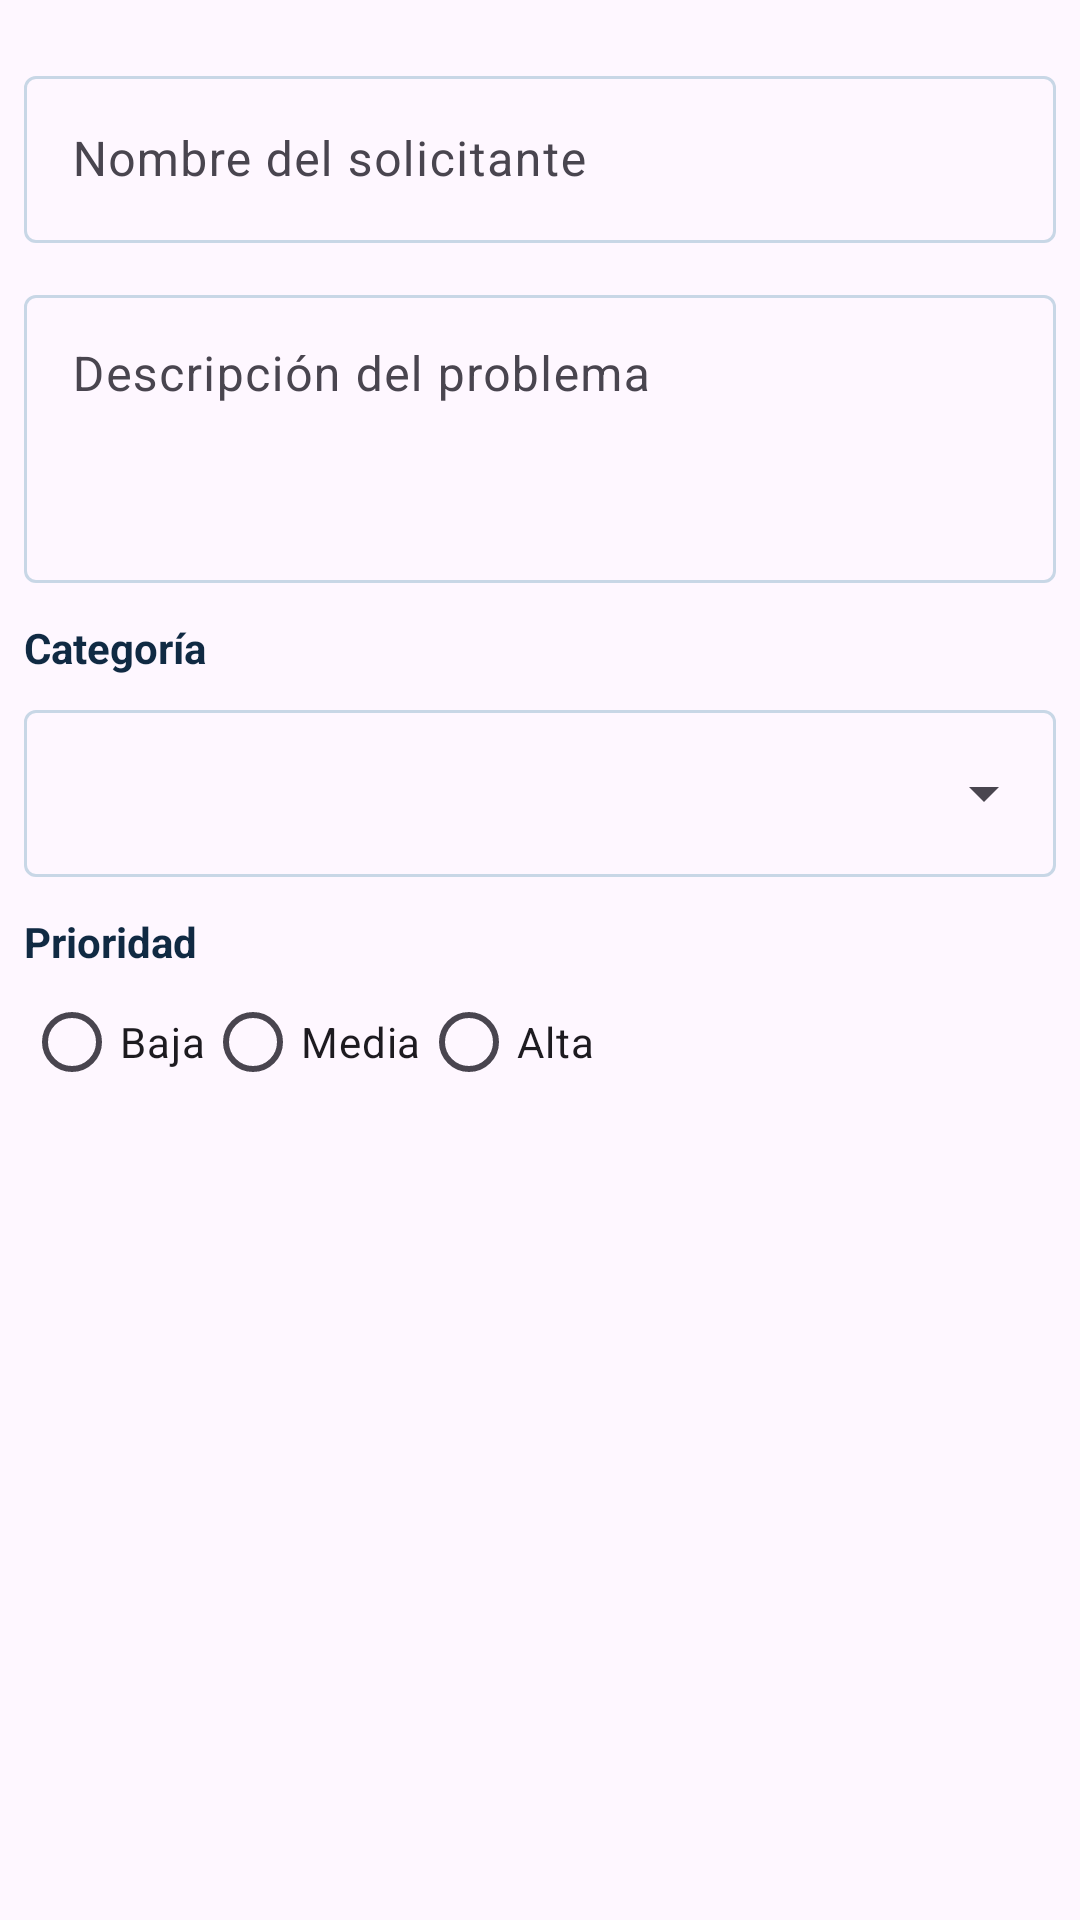

Here is an Android app screen rendered from its layout file. Give the layout XML and the strings, colors and styles it references.
<!-- AndroidManifest.xml: application theme Theme.TicketAula -->
<!-- res/layout/dialog_editar_solicitud.xml -->
<?xml version="1.0" encoding="utf-8"?>
<ScrollView xmlns:android="http://schemas.android.com/apk/res/android"
    xmlns:app="http://schemas.android.com/apk/res-auto"
    xmlns:tools="http://schemas.android.com/tools"
    android:layout_width="match_parent"
    android:layout_height="wrap_content"
    android:fillViewport="true">

    <LinearLayout
        android:layout_width="match_parent"
        android:layout_height="wrap_content"
        android:orientation="vertical"
        android:padding="@dimen/dialog_padding">

        <ImageView
            android:id="@+id/imageViewEditar"
            android:layout_width="match_parent"
            android:layout_height="@dimen/imagen_tarjeta_height"
            android:contentDescription="@string/imagen_solicitud"
            android:scaleType="centerCrop"
            android:visibility="gone" />

        <TextView
            android:id="@+id/textViewImagenEditar"
            android:layout_width="match_parent"
            android:layout_height="wrap_content"
            android:layout_marginTop="@dimen/gap_small"
            android:text="@string/imagen_se_conserva"
            android:textColor="@color/gris_texto"
            android:textSize="@dimen/text_caption"
            android:visibility="gone" />

        <com.google.android.material.textfield.TextInputLayout
            android:id="@+id/inputLayoutNombreEditar"
            style="@style/Widget.Material3.TextInputLayout.OutlinedBox"
            android:layout_width="match_parent"
            android:layout_height="wrap_content"
            android:layout_marginTop="@dimen/gap_medium"
            android:hint="@string/hint_nombre">

            <com.google.android.material.textfield.TextInputEditText
                android:id="@+id/editTextNombreEditar"
                android:layout_width="match_parent"
                android:layout_height="wrap_content"
                android:inputType="textCapWords" />
        </com.google.android.material.textfield.TextInputLayout>

        <com.google.android.material.textfield.TextInputLayout
            android:id="@+id/inputLayoutDescripcionEditar"
            style="@style/Widget.Material3.TextInputLayout.OutlinedBox"
            android:layout_width="match_parent"
            android:layout_height="wrap_content"
            android:layout_marginTop="@dimen/gap_medium"
            android:hint="@string/hint_descripcion">

            <com.google.android.material.textfield.TextInputEditText
                android:id="@+id/editTextDescripcionEditar"
                android:layout_width="match_parent"
                android:layout_height="@dimen/description_height"
                android:gravity="top"
                android:inputType="textMultiLine" />
        </com.google.android.material.textfield.TextInputLayout>

        <TextView
            android:layout_width="wrap_content"
            android:layout_height="wrap_content"
            android:layout_marginTop="@dimen/gap_medium"
            android:labelFor="@id/autoCompleteCategoriaEditar"
            android:text="@string/label_categoria"
            android:textColor="@color/azul_oscuro"
            android:textSize="@dimen/text_body"
            android:textStyle="bold" />

        <com.google.android.material.textfield.TextInputLayout
            android:id="@+id/inputLayoutCategoriaEditar"
            style="@style/Widget.Material3.TextInputLayout.OutlinedBox.ExposedDropdownMenu"
            android:layout_width="match_parent"
            android:layout_height="wrap_content"
            android:layout_marginTop="@dimen/gap_small"
            app:endIconMode="dropdown_menu">

            <com.google.android.material.textfield.MaterialAutoCompleteTextView
                android:id="@+id/autoCompleteCategoriaEditar"
                android:layout_width="match_parent"
                android:layout_height="wrap_content"
                android:inputType="none"
                tools:ignore="EditableContentDescCheck" />
        </com.google.android.material.textfield.TextInputLayout>

        <TextView
            android:layout_width="wrap_content"
            android:layout_height="wrap_content"
            android:layout_marginTop="@dimen/gap_medium"
            android:text="@string/label_prioridad"
            android:textColor="@color/azul_oscuro"
            android:textSize="@dimen/text_body"
            android:textStyle="bold" />

        <RadioGroup
            android:id="@+id/radioGroupPrioridadEditar"
            android:layout_width="match_parent"
            android:layout_height="wrap_content"
            android:orientation="horizontal">

            <com.google.android.material.radiobutton.MaterialRadioButton
                android:id="@+id/radioPrioridadBajaEditar"
                android:layout_width="wrap_content"
                android:layout_height="wrap_content"
                android:text="@string/prioridad_baja" />

            <com.google.android.material.radiobutton.MaterialRadioButton
                android:id="@+id/radioPrioridadMediaEditar"
                android:layout_width="wrap_content"
                android:layout_height="wrap_content"
                android:text="@string/prioridad_media" />

            <com.google.android.material.radiobutton.MaterialRadioButton
                android:id="@+id/radioPrioridadAltaEditar"
                android:layout_width="wrap_content"
                android:layout_height="wrap_content"
                android:text="@string/prioridad_alta" />
        </RadioGroup>

        <TextView
            android:id="@+id/textViewErrorPrioridadEditar"
            android:layout_width="wrap_content"
            android:layout_height="wrap_content"
            android:text="@string/error_prioridad"
            android:textColor="@color/error"
            android:textSize="@dimen/text_caption"
            android:visibility="gone" />
    </LinearLayout>
</ScrollView>
<!-- resources referenced by this layout -->
<resources>
  <color name="azul_oscuro">#102A43</color>
  <color name="error">#BA1A1A</color>
  <color name="gris_texto">#526579</color>
  <dimen name="description_height">96dp</dimen>
  <dimen name="dialog_padding">8dp</dimen>
  <dimen name="gap_medium">12dp</dimen>
  <dimen name="gap_small">6dp</dimen>
  <dimen name="imagen_tarjeta_height">120dp</dimen>
  <dimen name="text_body">14sp</dimen>
  <dimen name="text_caption">12sp</dimen>
  <string name="error_prioridad">Seleccione una prioridad</string>
  <string name="hint_descripcion">Descripción del problema</string>
  <string name="hint_nombre">Nombre del solicitante</string>
  <string name="imagen_se_conserva">La imagen adjunta se conservará.</string>
  <string name="imagen_solicitud">Imagen adjunta a la solicitud</string>
  <string name="label_categoria">Categoría</string>
  <string name="label_prioridad">Prioridad</string>
  <string name="prioridad_alta">Alta</string>
  <string name="prioridad_baja">Baja</string>
  <string name="prioridad_media">Media</string>
  <style name="Theme.TicketAula" parent="Base.Theme.TicketAula" />
  <style name="Base.Theme.TicketAula" parent="Theme.Material3.Light.NoActionBar">
          <item name="colorPrimary">@color/azul_principal</item>
          <item name="colorOnPrimary">@color/blanco</item>
          <item name="colorSecondary">@color/azul_secundario</item>
          <item name="colorOnSecondary">@color/blanco</item>
          <item name="colorSecondaryContainer">@color/azul_suave</item>
          <item name="colorOnSecondaryContainer">@color/azul_oscuro</item>
          <item name="colorSurface">@color/blanco</item>
          <item name="colorSurfaceContainer">@color/azul_superficie</item>
          <item name="colorSurfaceContainerHigh">@color/blanco</item>
          <item name="colorOutline">@color/gris_borde</item>
          <item name="android:statusBarColor">@color/azul_oscuro</item>
          <item name="android:navigationBarColor">@color/blanco</item>
          <item name="android:windowLightStatusBar">false</item>
          <item name="android:fontFamily">sans-serif</item>
      </style>
  <color name="azul_principal">#1E5AA8</color>
  <color name="blanco">#FFFFFF</color>
  <color name="azul_secundario">#4E88C7</color>
  <color name="azul_suave">#DCEBFA</color>
  <color name="azul_superficie">#F4F8FC</color>
  <color name="gris_borde">#C8D7E6</color>
</resources>
